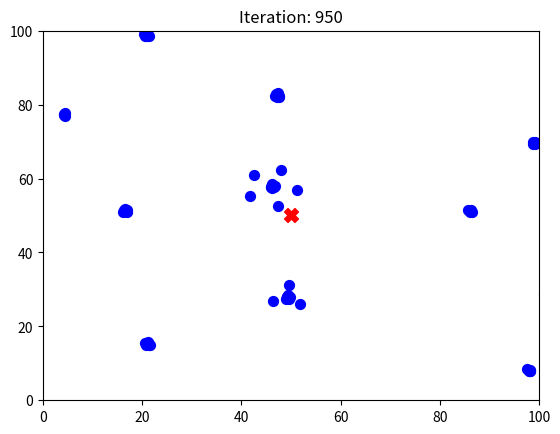

This chart was generated by the following Python code:
import random
import numpy as np
import matplotlib.pyplot as plt
from scipy.spatial import cKDTree  # Faster neighbor search using k-d tree

class Robot:
    def __init__(self, x, y):
        self.x = x
        self.y = y
        self.sensing_range = 10  # A more practical sensing range
        self.speed = 0.5  # Robots move faster to speed up aggregation

    def move_towards(self, target_x, target_y):
        """Move towards a target point (with controlled speed)."""
        dx = target_x - self.x
        dy = target_y - self.y
        distance = np.sqrt(dx**2 + dy**2)
        if distance > 0:
            self.x += dx / distance * self.speed
            self.y += dy / distance * self.speed

    def apply_repulsion(self, neighbors):
        """Apply repulsion force to avoid crowding with nearby robots."""
        repulsion_x, repulsion_y = 0, 0
        for neighbor in neighbors:
            dx = self.x - neighbor.x
            dy = self.y - neighbor.y
            distance = np.sqrt(dx**2 + dy**2)
            if distance > 0 and distance < self.sensing_range / 2:  # Apply repulsion if too close
                repulsion_x += dx / distance
                repulsion_y += dy / distance
        return repulsion_x, repulsion_y

def aggregate_robots(robots, iterations=1000, plot_interval=50):
    plt.ion()  # Interactive mode on for real-time plotting
    fig, ax = plt.subplots()

    target_x, target_y = 50, 50  # Initial aggregation target (center of the space)
    
    # Main simulation loop
    for i in range(iterations):
        # Build a KD-Tree for efficient neighbor search
        positions = np.array([[robot.x, robot.y] for robot in robots])
        tree = cKDTree(positions)
        
        for robot in robots:
            # Get nearby neighbors within the sensing range
            neighbors_idx = tree.query_ball_point([robot.x, robot.y], r=robot.sensing_range)
            neighbors = [robots[idx] for idx in neighbors_idx if robots[idx] is not robot]
            
            # Calculate the centroid of neighbors if available, otherwise move to the global target
            if neighbors:
                centroid_x = np.mean([r.x for r in neighbors])
                centroid_y = np.mean([r.y for r in neighbors])
                # Apply aggregation towards the centroid
                robot.move_towards(centroid_x, centroid_y)
                
                # Apply repulsion to avoid crowding
                repulsion_x, repulsion_y = robot.apply_repulsion(neighbors)
                robot.x += repulsion_x * 0.05  # Adjust repulsion strength
                robot.y += repulsion_y * 0.05
            else:
                # Move towards the global aggregation target if no neighbors
                robot.move_towards(target_x, target_y)

        # Periodically update the plot
        if i % plot_interval == 0:
            ax.clear()
            ax.scatter([robot.x for robot in robots], [robot.y for robot in robots], c='blue', s=50)
            ax.scatter(target_x, target_y, c='red', marker='X', s=100)  # Plot the target point
            ax.set_xlim(0, 100)
            ax.set_ylim(0, 100)
            ax.set_title(f"Iteration: {i}")
            plt.draw()
            plt.pause(0.001)  # Shorter pause for faster updates

    plt.ioff()  # Turn off interactive mode
    plt.show()  # Final display

# Initialize robots at random positions, scalable for larger numbers
num_robots = 100  # Increased number of robots for scalability
robots = [Robot(random.uniform(0, 100), random.uniform(0, 100)) for _ in range(num_robots)]

# Run the optimized aggregation process
aggregate_robots(robots)
